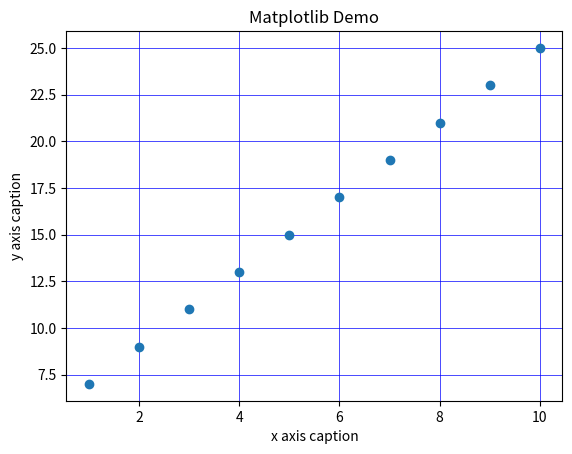

Python code for this plot:
import matplotlib.pyplot as plt
import matplotlib.axis as ax

import numpy as np
x = np.arange(1,11)
y = 2 * x + 5
plt.title('Matplotlib Demo')
plt.ylabel('y axis caption')
plt.xlabel('x axis caption')
plt.grid(color='blue', linestyle='-', linewidth=.5)


plt.plot(x, y, 'o')
plt.show()